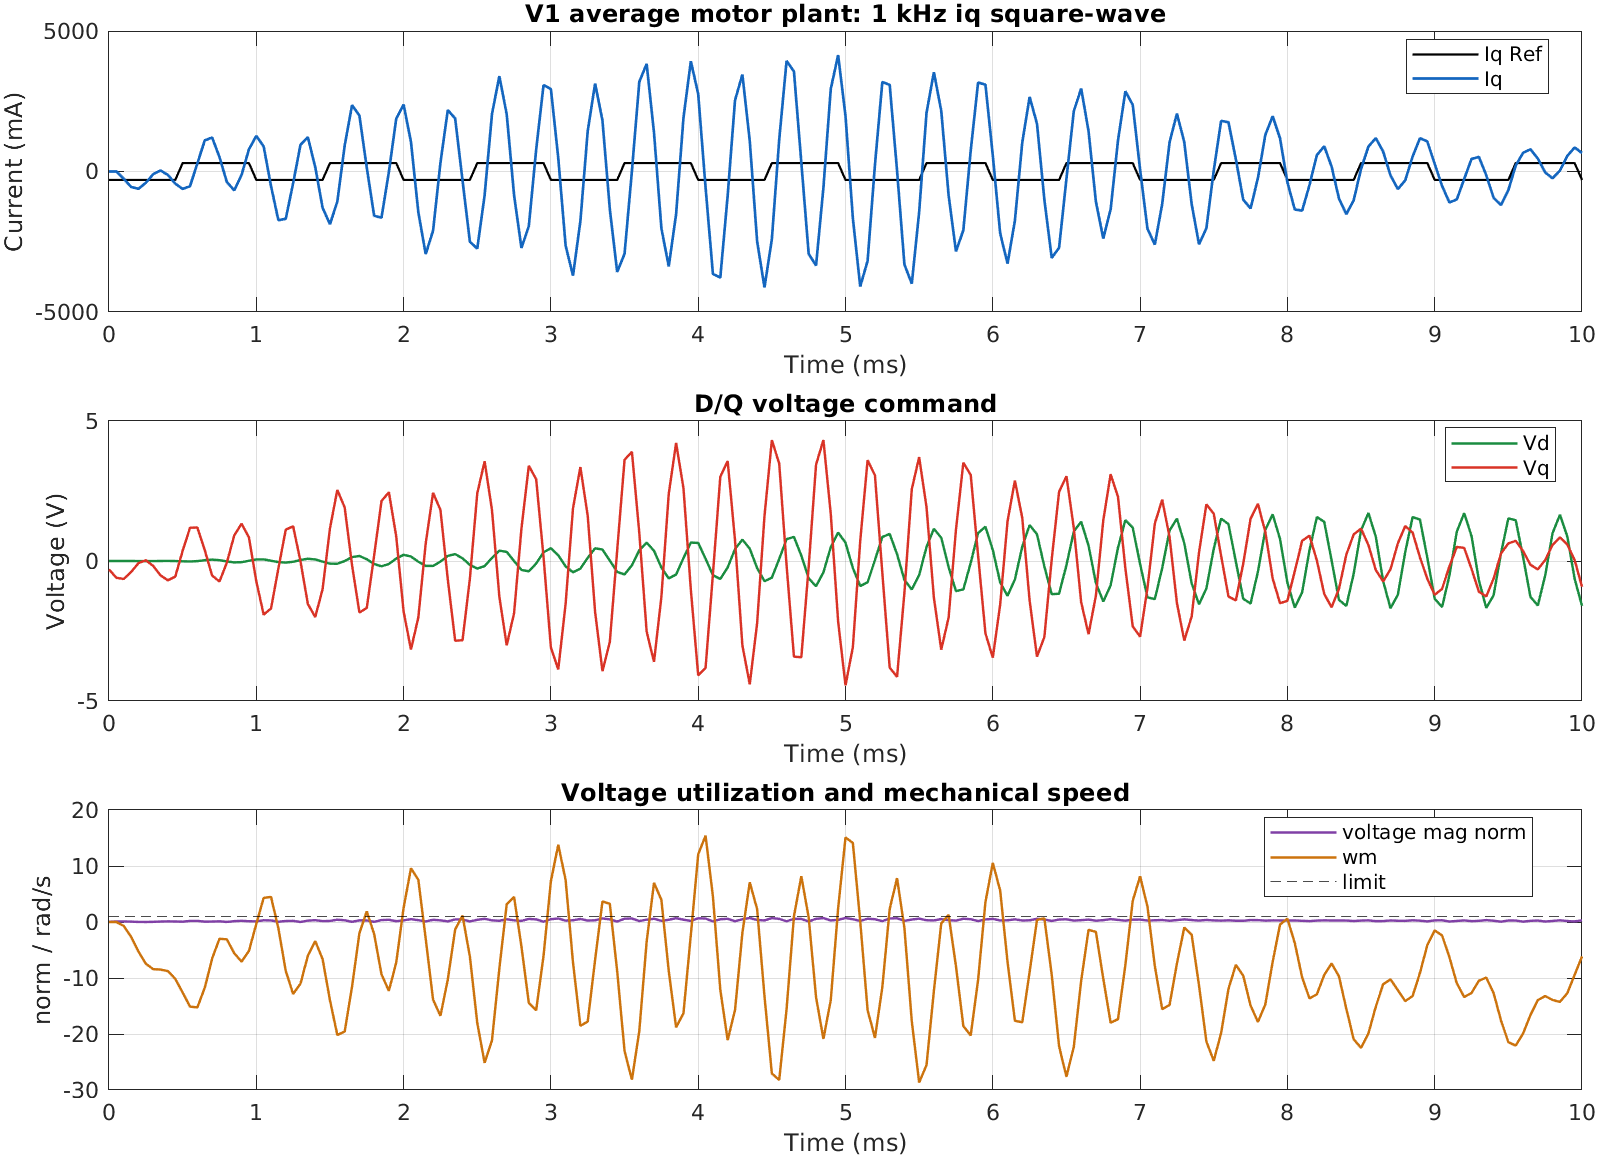

The file beside this chart, header and first rows:
time_s, iq_ref_a, id_a, iq_a, vd_v, vq_v, voltage_mag_norm, wm_rad_per_s
0, -0.3, 0, 0, 0, -0.3, 0.04814, 0
5e-05, -0.3, 0, 0, 0, -0.6, 0.09628, 0
0.0001, -0.3, 2.718733e-05, -0.2587, -2.718733e-05, -0.6413, 0.1029, -0.7
0.00015, -0.3, 0.0004563, -0.5488, -0.0004835, -0.3925, 0.06298, -2.641
0.0002, -0.3, 0.001625, -0.6163, -0.002109, -0.07616, 0.01223, -5.277
0.00025, -0.3, 0.001783, -0.4026, -0.003892, 0.02647, 0.004293, -7.454
0.0003, -0.3, -0.0008921, -0.09572, -0.003, -0.1778, 0.02854, -8.423
0.00035, -0.3, -0.003646, 0.03543, 0.0006464, -0.5132, 0.08236, -8.496
0.0004, -0.3, -0.001861, -0.1235, 0.002507, -0.6898, 0.1107, -8.768
0.00045, -0.3, 0.004246, -0.4325, -0.001739, -0.5573, 0.08943, -10.16
0.0005, 0.3, 0.00906, -0.6206, -0.0108, 0.3633, 0.05833, -12.6
0.00055, 0.3, 0.006212, -0.5235, -0.01701, 1.187, 0.1905, -15.11
0.0006, 0.3, -0.01249, 0.2902, -0.004522, 1.197, 0.192, -15.25
0.00065, 0.3, -0.03172, 1.106, 0.0272, 0.3906, 0.06283, -11.74
0.0007, 0.3, -0.02103, 1.21, 0.04823, -0.5195, 0.08372, -6.517
0.00075, 0.3, 0.01789, 0.5132, 0.03035, -0.7326, 0.1177, -2.994
0.0008, 0.3, 0.04567, -0.3723, -0.01532, -0.06031, 0.009986, -3.096
0.00085, 0.3, 0.03463, -0.6707, -0.04996, 0.9104, 0.1463, -5.568
0.0009, 0.3, -0.008005, -0.1225, -0.04195, 1.333, 0.214, -7.083
0.00095, 0.3, -0.04932, 0.7899, 0.007363, 0.8429, 0.1353, -5.161
0.001, -0.3, -0.04871, 1.267, 0.05607, -0.724, 0.1165, -0.3394
0.00105, -0.3, -0.0004706, 0.8921, 0.05654, -1.916, 0.3076, 4.309
0.0011, -0.3, 0.04673, -0.5216, 0.009807, -1.695, 0.2719, 4.472
0.00115, -0.3, 0.04911, -1.733, -0.0393, -0.2611, 0.04238, -1.138
0.0012, -0.3, 0.01721, -1.682, -0.0565, 1.121, 0.1802, -8.749
0.00125, -0.3, -0.02852, -0.4175, -0.02799, 1.239, 0.1989, -12.85
0.0013, -0.3, -0.06364, 0.9504, 0.03565, -0.0115, 0.006012, -11.01
0.00135, -0.3, -0.04483, 1.224, 0.08048, -1.535, 0.2467, -6.023
0.0014, -0.3, 0.02444, 0.1669, 0.05604, -2.002, 0.3214, -3.412
0.00145, -0.3, 0.07859, -1.292, -0.02255, -1.01, 0.1622, -6.614
0.0015, 0.3, 0.07188, -1.874, -0.09443, 1.164, 0.1873, -13.96
0.00155, 0.3, 0.004051, -1.073, -0.09848, 2.536, 0.4073, -20.17
0.0016, 0.3, -0.09822, 0.9226, -0.0002589, 1.914, 0.3071, -19.57
0.00165, 0.3, -0.14, 2.363, 0.1397, -0.1491, 0.03279, -11.54
0.0017, 0.3, -0.03979, 1.991, 0.1795, -1.84, 0.2966, -1.991
0.00175, 0.3, 0.1161, 0.1358, 0.06342, -1.676, 0.2691, 1.889
0.0018, 0.3, 0.1701, -1.575, -0.1066, 0.199, 0.03623, -2.132
0.00185, 0.3, 0.08165, -1.642, -0.1883, 2.141, 0.345, -9.354
0.0019, 0.3, -0.08128, -0.01422, -0.107, 2.456, 0.3944, -12.29
0.00195, 0.3, -0.194, 1.879, 0.087, 0.8763, 0.1413, -7.229
0.002, -0.3, -0.1337, 2.382, 0.2207, -1.806, 0.2919, 2.532
0.00205, -0.3, 0.05965, 1.057, 0.1611, -3.163, 0.5082, 9.594
0.0021, -0.3, 0.1877, -1.45, -0.02667, -2.013, 0.323, 7.536
0.00215, -0.3, 0.1466, -2.938, -0.1733, 0.6258, 0.1042, -2.973
0.0022, -0.3, 0.002504, -2.107, -0.1758, 2.433, 0.3915, -13.86
0.00225, -0.3, -0.1534, 0.3059, -0.02236, 1.827, 0.2933, -16.75
0.0023, -0.3, -0.205, 2.185, 0.1826, -0.6576, 0.1095, -10.29
0.00235, -0.3, -0.06423, 1.889, 0.2468, -2.847, 0.4586, -1.328
0.0024, -0.3, 0.1511, -0.3177, 0.09574, -2.829, 0.4543, 1.145
0.00245, -0.3, 0.2348, -2.499, -0.139, -0.6298, 0.1035, -6.179
0.0025, 0.3, 0.1318, -2.745, -0.2708, 2.415, 0.3899, -18.01
0.00255, 0.3, -0.08906, -0.8469, -0.1818, 3.562, 0.5723, -25.15
0.0026, 0.3, -0.2925, 2.041, 0.1108, 1.82, 0.2927, -21.11
0.00265, 0.3, -0.2607, 3.395, 0.3715, -1.274, 0.213, -8.327
0.0027, 0.3, 0.04557, 2.035, 0.3259, -3.01, 0.4858, 3.168
0.00275, 0.3, 0.3273, -0.8445, -0.001426, -1.865, 0.2993, 4.475
0.0028, 0.3, 0.3182, -2.719, -0.3196, 1.154, 0.1921, -4.372
0.00285, 0.3, 0.04972, -1.947, -0.3693, 3.401, 0.549, -14.44
0.0029, 0.3, -0.2798, 0.782, -0.08948, 2.919, 0.4687, -15.75
0.00295, 0.3, -0.3992, 3.076, 0.3097, 0.1431, 0.05475, -6.05
... 141 more rows
